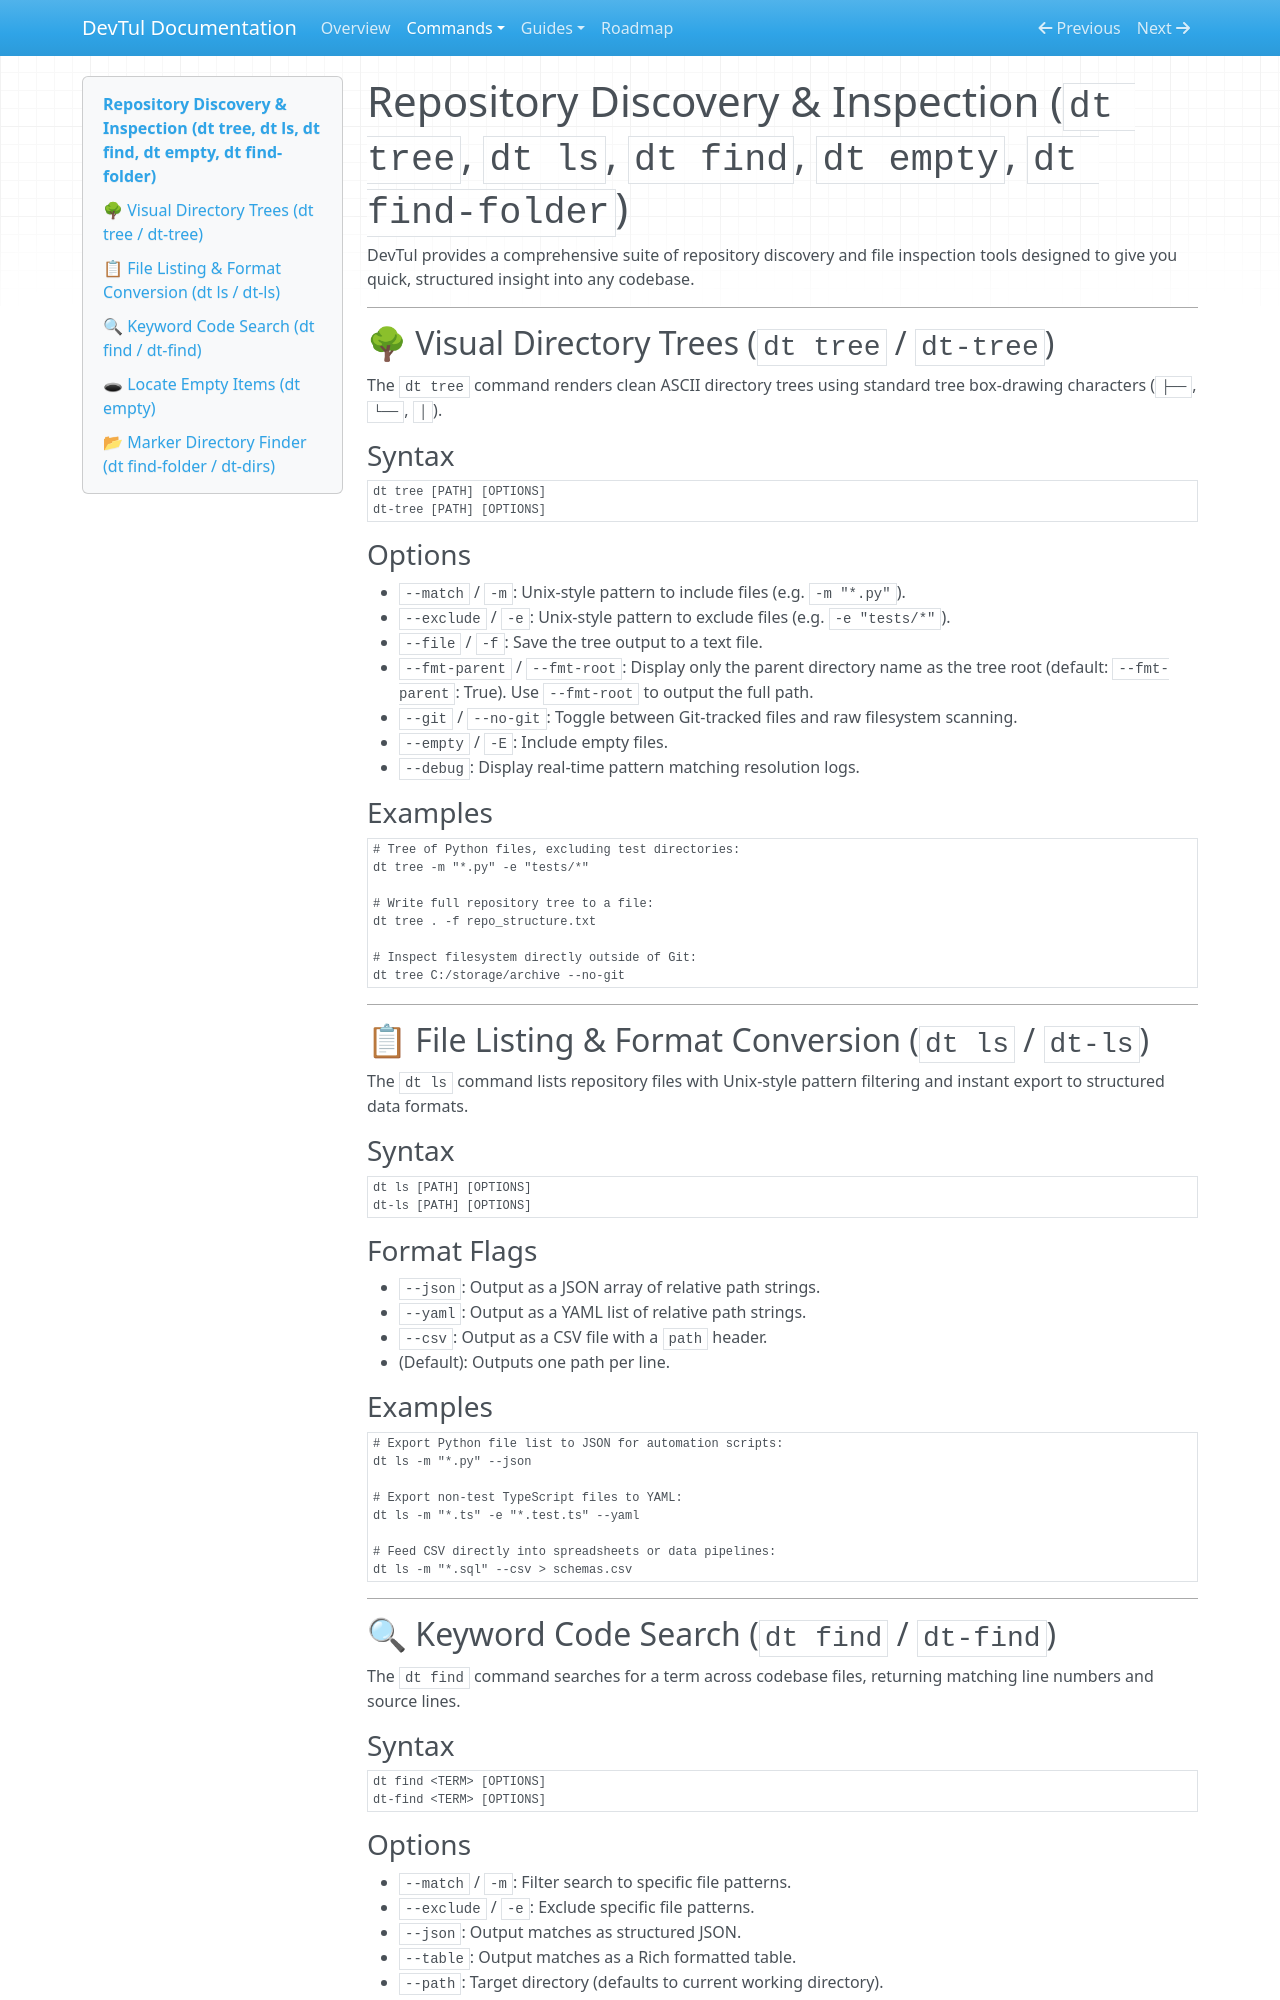

repository: Willmo103/devtul · page: commands/inspection/index.html · generator: mkdocs

# Repository Discovery & Inspection (`dt tree`, `dt ls`, `dt find`, `dt empty`, `dt find-folder`)

DevTul provides a comprehensive suite of repository discovery and file inspection tools designed to give you quick, structured insight into any codebase.

---

## 🌳 Visual Directory Trees (`dt tree` / `dt-tree`)

The `dt tree` command renders clean ASCII directory trees using standard tree box-drawing characters (`├──`, `└──`, `│`).

### Syntax
```bash
dt tree [PATH] [OPTIONS]
dt-tree [PATH] [OPTIONS]
```

### Options
- `--match` / `-m`: Unix-style pattern to include files (e.g. `-m "*.py"`).
- `--exclude` / `-e`: Unix-style pattern to exclude files (e.g. `-e "tests/*"`).
- `--file` / `-f`: Save the tree output to a text file.
- `--fmt-parent` / `--fmt-root`: Display only the parent directory name as the tree root (default: `--fmt-parent`: True). Use `--fmt-root` to output the full path.
- `--git` / `--no-git`: Toggle between Git-tracked files and raw filesystem scanning.
- `--empty` / `-E`: Include empty files.
- `--debug`: Display real-time pattern matching resolution logs.


### Examples
```powershell
# Tree of Python files, excluding test directories:
dt tree -m "*.py" -e "tests/*"

# Write full repository tree to a file:
dt tree . -f repo_structure.txt

# Inspect filesystem directly outside of Git:
dt tree C:/storage/archive --no-git
```

---

## 📋 File Listing & Format Conversion (`dt ls` / `dt-ls`)

The `dt ls` command lists repository files with Unix-style pattern filtering and instant export to structured data formats.

### Syntax
```bash
dt ls [PATH] [OPTIONS]
dt-ls [PATH] [OPTIONS]
```

### Format Flags
- `--json`: Output as a JSON array of relative path strings.
- `--yaml`: Output as a YAML list of relative path strings.
- `--csv`: Output as a CSV file with a `path` header.
- (Default): Outputs one path per line.

### Examples
```powershell
# Export Python file list to JSON for automation scripts:
dt ls -m "*.py" --json

# Export non-test TypeScript files to YAML:
dt ls -m "*.ts" -e "*.test.ts" --yaml

# Feed CSV directly into spreadsheets or data pipelines:
dt ls -m "*.sql" --csv > schemas.csv
```

---

## 🔍 Keyword Code Search (`dt find` / `dt-find`)

The `dt find` command searches for a term across codebase files, returning matching line numbers and source lines.

### Syntax
```bash
dt find <TERM> [OPTIONS]
dt-find <TERM> [OPTIONS]
```
